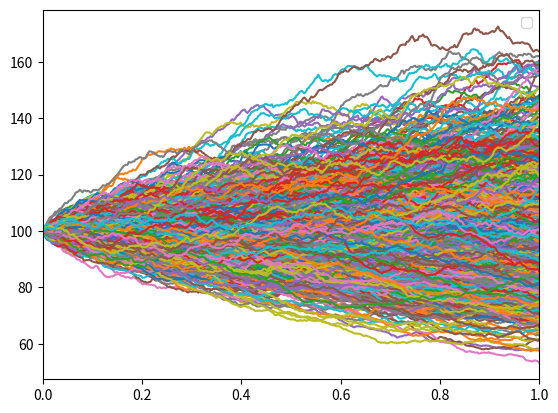

Recreate this plot in Python.
import matplotlib.pyplot as plt
import numpy as np
import scipy.stats as ss

np.random.seed(seed=69)


def d1(S0, K, r, sigma, T) -> float:
    return (np.log(S0 / K) + (r + sigma ** 2 / 2) * T) / (sigma * np.sqrt(T))


def d2(S0, K, r, sigma, T) -> float:
    return (np.log(S0 / K) + (r - sigma ** 2 / 2) * T) / (sigma * np.sqrt(T))


def BlackScholes(type, S0, K, r, sigma, T):
    if type == "C":
        return S0 * ss.norm.cdf(d1(S0, K, r, sigma, T)) - K * np.exp(-r * T) * ss.norm.cdf(d2(S0, K, r, sigma, T))
    elif type == "P":
        return K * np.exp(-r * T) * ss.norm.cdf(-d2(S0, K, r, sigma, T)) - S0 * ss.norm.cdf(-d1(S0, K, r, sigma, T))
    else:
        raise ValueError('option type unrecognized')


def callfunction(x,K):
    return np.maximum(x - K, 0)


def putfunction(x,K):
    return np.maximum(K - x, 0)


def optionMC(paths, i_mc_paths, K, type):
    last_values = np.array([paths[i][-1] for i in i_mc_paths])

    print('Mean: %5.3f' % np.average(last_values))
    print('Std:  %5.3f' % np.std(last_values))

    if type == "C":
        return np.average(callfunction(last_values, K))
    elif type == "P":
        return np.average(putfunction(last_values, K))
    else:
        raise ValueError('option type unrecognized')


def random_number_generator(N, times):
    return np.random.standard_normal(size=(N, times))


def gmb_path(S0, sigma, times, dt, i_mc_paths, Z):
    return [S0 + sigma * np.sqrt(dt) * np.cumsum(Z[i]) for i in i_mc_paths]


def exp_gmb_path(S0, sigma, times, dt, i_mc_paths, Z):
    return [S0 * np.exp((-0.5 * sigma**2) * times + sigma * np.sqrt(dt) * np.cumsum(Z[i])) for i in i_mc_paths]


def gamma(t, dt, H):
    return 0.5 * ((np.abs(t - dt))**(2 * H) + (np.abs(t + dt))**(2 * H) - 2 * (np.abs(t))**(2 * H))


def gamma_discrete(k, H):
    return 0.5 * ((np.abs(k - 1))**(2 * H) + (np.abs(k + 1))**(2 * H) - 2 * (np.abs(k))**(2 * H))


def gamma_matrix(times, dt, H):
    matrix = np.zeros((len(times), len(times)))
    range = np.arange(len(times))
    for i in range:
        for j in range:
            matrix[i][j] = gamma(times[i] - times[j], dt, H)

    return matrix


def gamma_matrix_discrete(times, H):
    matrix = np.zeros((len(times), len(times)))
    range = np.arange(len(times))
    for i in range:
        for j in range:
            matrix[i][j] = gamma_discrete(i - j, H)

    return matrix


def fractional_gmb_path(S0, sigma, times, dt, N, H, Z):
    var_cov_matrix = gamma_matrix(times, dt, H)
    std_dev_matrix = np.linalg.cholesky(var_cov_matrix)
    i_mc_paths = np.arange(N)
    return [S0 + sigma * np.cumsum(np.array(std_dev_matrix * np.transpose(np.sqrt(dt) * np.asmatrix(Z[i])))) for i in i_mc_paths]


def fractional_gmb_path_discrete(S0, sigma, times, dt, N, H, Z):
    var_cov_matrix = gamma_matrix_discrete(times, H)
    std_dev_matrix = np.linalg.cholesky(var_cov_matrix)
    i_mc_paths = np.arange(N)
    frac_noise = [sigma * std_dev_matrix * np.transpose(np.asmatrix(Z[i])) for i in i_mc_paths]
    return [S0 + dt**H * np.cumsum(np.array(frac_noise[i])) for i in i_mc_paths]


def fractional_exp_gmb_path(S0, sigma, times, dt, N, H, Z):
    var_cov_matrix = gamma_matrix(N, times, dt, H)
    std_dev_matrix = np.linalg.cholesky(var_cov_matrix)
    i_mc_paths = np.arange(N)
    return [S0 * np.exp(-0.5 * sigma**2 * np.power(times, 2 * H) + sigma * np.cumsum(np.array(std_dev_matrix * np.transpose(np.sqrt(dt) * np.asmatrix(Z[i]))))) for i in i_mc_paths]


def fractional_exp_gmb_path_discrete(S0, sigma, times, dt, N, H, Z):
    var_cov_matrix = gamma_matrix_discrete(times, H)
    std_dev_matrix = np.linalg.cholesky(var_cov_matrix)
    i_mc_paths = np.arange(N)
    frac_noise = [sigma * std_dev_matrix * np.transpose(np.asmatrix(Z[i])) for i in i_mc_paths]
    return [S0 * np.exp(-0.5 * sigma ** 2 * np.power(times, 2 * H) + dt**H * np.cumsum(np.array(frac_noise[i]))) for i in i_mc_paths]





S0 = 100
sigma = 0.20
N = 1000
T = 1
timesteps = 365 * T
H = 0.7


i_mc_paths = np.arange(N)
times = np.linspace(0, T, timesteps)
dt = times[1]
Z = random_number_generator(N, timesteps)

'''
paths = exp_gmb_path(S0, sigma, times, dt, i_mc_paths, Z)
for i in i_mc_paths:
    plt.plot(times, paths[i])

type = "C"
K = S0
BSclosed = BlackScholes(type, S0, K, 0, sigma, T)
BSMC = optionMC(paths, i_mc_paths, K, type)

print('BS Closed Form: %5.3f' % BSclosed)
print('BS Monte Carle: %5.3f' % BSMC)

axes = plt.gca()
axes.set_xlim([0, T])
#axes.set_ylim([S0 - 50, S0 + 50])
plt.legend(loc='best')
#plt.show()
'''

'''
for H in np.linspace(0.1, 0.9, 9):
    plt.plot(times, fractional_gmb_path(S0, sigma, times, dt, N, H, Z)[0], label=str(H))

axes = plt.gca()
axes.set_xlim([0, T])
plt.legend(loc='best')
plt.show()
'''

paths = fractional_exp_gmb_path_discrete(S0, sigma, times, dt, N, H, Z)
for i in i_mc_paths:
    plt.plot(times, paths[i])

last_values = np.array([paths[i][-1] for i in i_mc_paths])

print('Mean: %5.3f' % np.average(last_values))
print('Std:  %5.3f' % np.std(last_values))


axes = plt.gca()
axes.set_xlim([0, T])
#axes.set_ylim([S0 - 0.20, S0 + 0.20])
plt.legend(loc='best')
plt.show()